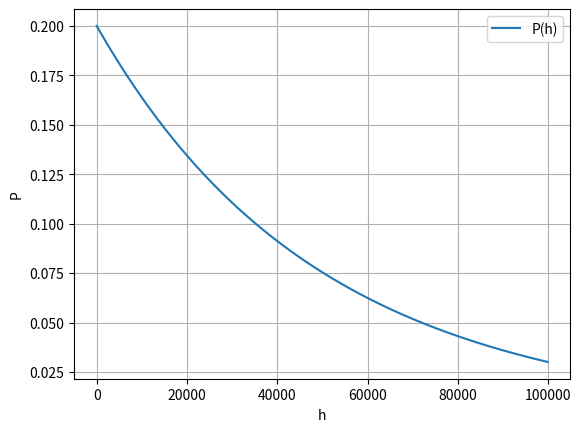

Generate this figure with matplotlib:
import numpy as np, matplotlib.pyplot as plt
dt = 1
MMarsa = 6.39e23
St_G = 6.674e-11
St_k = 1.38e-23
r0 = 3.3895e6
dm = 2.988e-26
P0 = 0.2
dh = 100
n_h = 1000
hs = np.array([dh*i for i in range(n_h)])
g = MMarsa*St_G/(r0**2)
gs = MMarsa*St_G/((r0+hs)**2)
tmp = 400
tmps = np.array([400*i for i in range(n_h)])
Ps = P0*np.exp(-hs/(St_k*tmp)*dm*gs)

fig, ax = plt.subplots()

#ax.set_ylim(0,3.73)
#ax.set_xlim(50/a, 2.5)

ax.plot(hs, Ps, label='P(h)')
ax.grid(which='both')
ax.legend()

ax.set_xlabel('h')
ax.set_ylabel('P')


plt.show()
plt.close(fig)
fig.savefig('podh.pdf', bbox_inches='tight')
